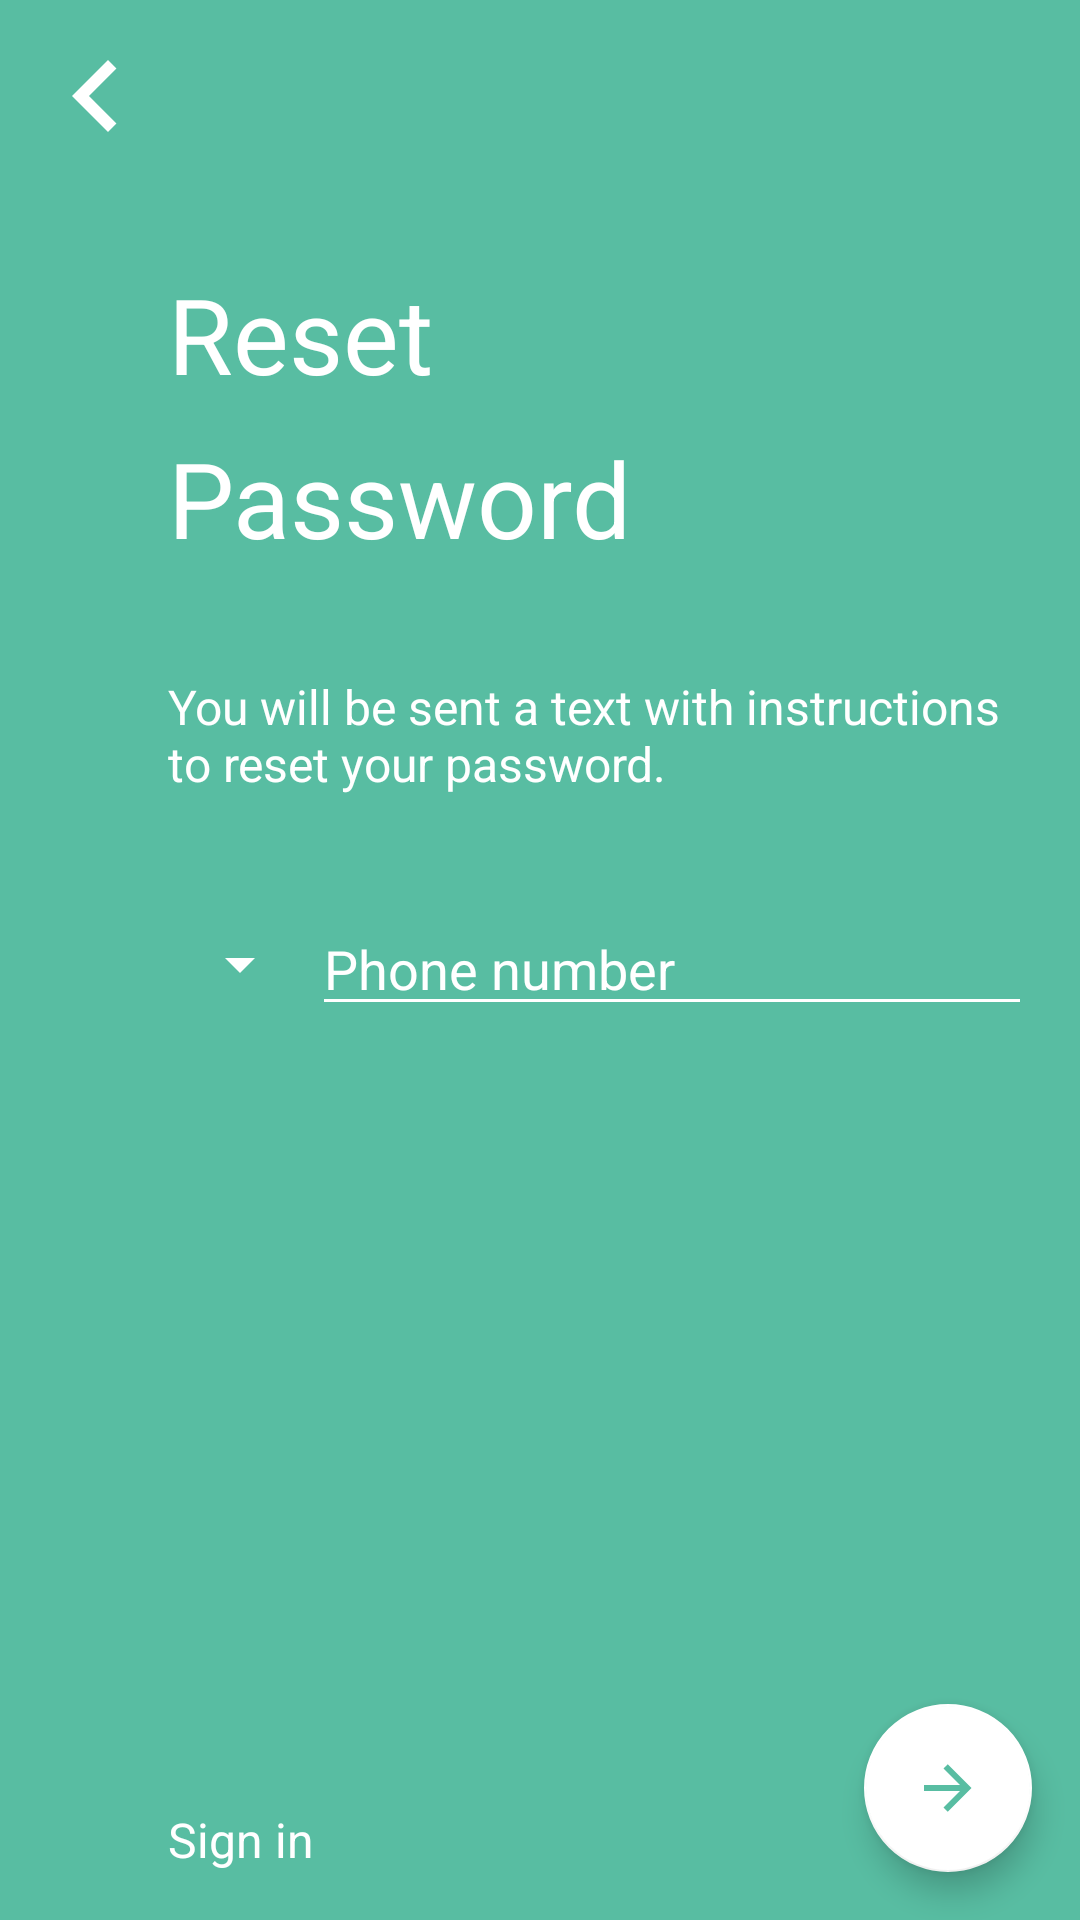

Reconstruct the res/layout file that produces this screen, plus the resources it refers to.
<!-- AndroidManifest.xml: application theme AppTheme -->
<!-- res/layout/activity_reset_pass_phone.xml -->
<?xml version="1.0" encoding="utf-8"?>
<androidx.constraintlayout.widget.ConstraintLayout xmlns:android="http://schemas.android.com/apk/res/android"
    xmlns:app="http://schemas.android.com/apk/res-auto"
    xmlns:tools="http://schemas.android.com/tools"
    android:layout_width="match_parent"
    android:layout_height="match_parent"
    android:background="@color/colorBackground"
    tools:context=".loginSignUp.EnterPhoneNumberActivity">

    <ImageView
        android:id="@+id/imgArrowback"
        android:layout_width="wrap_content"
        android:layout_height="wrap_content"
        android:layout_marginStart="8dp"
        android:layout_marginTop="8dp"
        app:layout_constraintStart_toStartOf="parent"
        app:layout_constraintTop_toTopOf="parent"
        app:srcCompat="@drawable/arrow_left"
        tools:ignore="VectorDrawableCompat" />

    <TextView
        android:id="@+id/textView2"
        style="@style/TitleAct"
        android:layout_width="wrap_content"
        android:layout_height="wrap_content"
        android:layout_marginTop="32dp"
        android:text="@string/Reset"
        app:layout_constraintStart_toEndOf="@+id/imgArrowback"
        app:layout_constraintTop_toBottomOf="@+id/imgArrowback" />

    <Spinner
        android:backgroundTint="@color/colorWhite"
        android:id="@+id/spinner2"
        android:layout_width="wrap_content"
        android:layout_height="wrap_content"
        android:layout_marginTop="120dp"
        app:layout_constraintStart_toStartOf="@+id/textView2"
        app:layout_constraintTop_toBottomOf="@+id/textView5" />

    <com.google.android.material.floatingactionbutton.FloatingActionButton
        android:id="@+id/btn_arr_next"
        android:layout_width="wrap_content"
        android:layout_height="wrap_content"
        android:layout_alignParentEnd="true"
        android:layout_alignParentBottom="true"
        android:layout_marginEnd="@dimen/fab_marginEnd"
        android:layout_marginBottom="@dimen/fab_marginBottom"
        android:src="@drawable/arrow_right"
        app:backgroundTint="@color/colorWhite"
        app:layout_constraintBottom_toBottomOf="parent"
        app:layout_constraintEnd_toEndOf="parent"
        tools:ignore="MissingConstraints" />

    <TextView
        android:id="@+id/textView5"
        style="@style/TitleAct"
        android:layout_width="wrap_content"
        android:layout_height="wrap_content"
        android:layout_marginTop="8dp"
        android:text="@string/Password"
        app:layout_constraintStart_toStartOf="@+id/textView2"
        app:layout_constraintTop_toBottomOf="@+id/textView2" />

    <TextView
        android:id="@+id/tvSignIn"
        android:layout_width="wrap_content"
        android:layout_height="wrap_content"
        android:text="@string/Sign_in"
        android:textColor="@color/colorWhite"
        android:textSize="@dimen/text_size_inTvBottom"
        app:layout_constraintBottom_toBottomOf="@+id/btn_arr_next"
        app:layout_constraintStart_toStartOf="@+id/spinner2" />

    <EditText
        android:id="@+id/edtPhoneNumber"
        android:layout_width="0dp"
        android:layout_height="wrap_content"
        android:backgroundTint="@color/colorWhite"
        android:ems="10"
        android:hint="@string/phone_number"
        android:inputType="number"
        android:textColor="@color/colorWhite"
        android:textColorHint="@color/colorWhite"
        app:layout_constraintBottom_toBottomOf="@+id/spinner2"
        app:layout_constraintEnd_toEndOf="@+id/btn_arr_next"
        app:layout_constraintStart_toEndOf="@+id/spinner2"
        app:layout_constraintTop_toTopOf="@+id/spinner2" />

    <TextView
        android:id="@+id/textView18"
        android:layout_width="0dp"
        android:layout_height="wrap_content"
        android:text="@string/youWillbeSend"
        android:textColor="@color/colorWhite"
        android:textSize="@dimen/text_size_below_tittle"
        app:layout_constraintBottom_toTopOf="@+id/edtPhoneNumber"
        app:layout_constraintEnd_toEndOf="@+id/edtPhoneNumber"
        app:layout_constraintStart_toStartOf="@+id/textView5"
        app:layout_constraintTop_toBottomOf="@+id/textView5" />

</androidx.constraintlayout.widget.ConstraintLayout>
<!-- resources referenced by this layout -->
<resources>
  <color name="colorBackground">#58BDA2</color>
  <color name="colorWhite">#FFFFFF</color>
  <dimen name="fab_marginBottom">16dp</dimen>
  <dimen name="fab_marginEnd">16dp</dimen>
  <dimen name="text_size_below_tittle">16sp</dimen>
  <dimen name="text_size_inTvBottom">16sp</dimen>
  <!-- drawable arrow_left (drawable) -->
  <vector xmlns:android="http://schemas.android.com/apk/res/android"
      android:height="48dp"
      android:width="48dp"
      android:viewportWidth="24"
      android:viewportHeight="24">
      <path android:fillColor="#FFF" android:pathData="M15.41,16.58L10.83,12L15.41,7.41L14,6L8,12L14,18L15.41,16.58Z" />
  </vector>
  <!-- drawable arrow_right (drawable) -->
  <vector xmlns:android="http://schemas.android.com/apk/res/android"
      android:height="24dp"
      android:width="24dp"
      android:viewportWidth="24"
      android:viewportHeight="24">
      <path android:fillColor="#58BDA2" android:pathData="M4,11V13H16L10.5,18.5L11.92,19.92L19.84,12L11.92,4.08L10.5,5.5L16,11H4Z" />
  </vector>
  <string name="Password">Password</string>
  <string name="Reset">Reset</string>
  <string name="Sign_in">Sign in</string>
  <string name="phone_number">Phone number</string>
  <string name="youWillbeSend">You will be sent a text with instructions to reset your password.</string>
  <style name="TitleAct">
          <item name="android:textSize">35sp</item>
          <item name="android:textColor">@color/colorWhite</item>
      </style>
  <style name="AppTheme" parent="Theme.AppCompat.Light.NoActionBar">
          
          <item name="colorPrimary">@color/colorPrimary</item>
          <item name="colorPrimaryDark">@color/colorPrimaryDark</item>
          <item name="colorAccent">@color/colorAccent</item>
      </style>
  <color name="colorPrimary">#008577</color>
  <color name="colorPrimaryDark">#00574B</color>
  <color name="colorAccent">#D81B60</color>
</resources>
